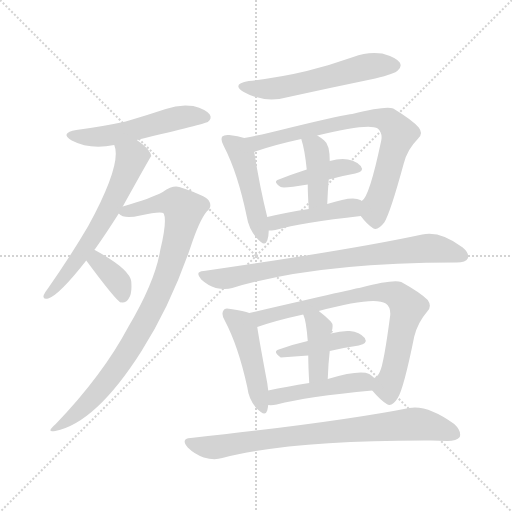
t = 0.00 s
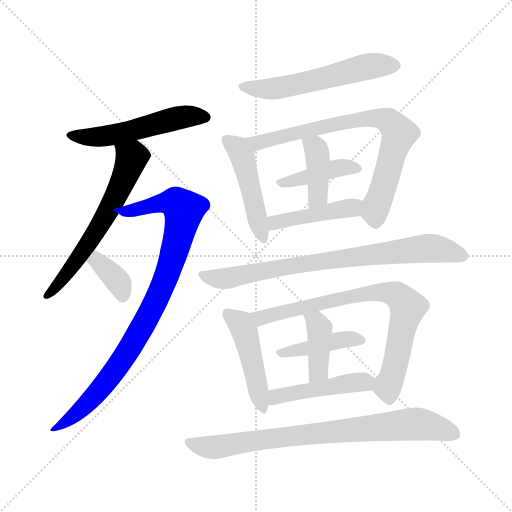
t = 2.40 s
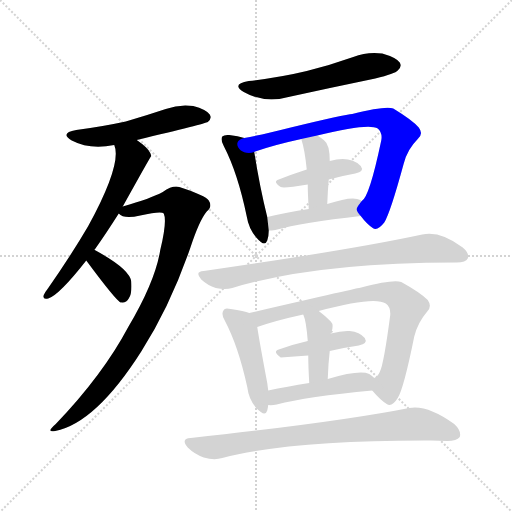
t = 4.80 s
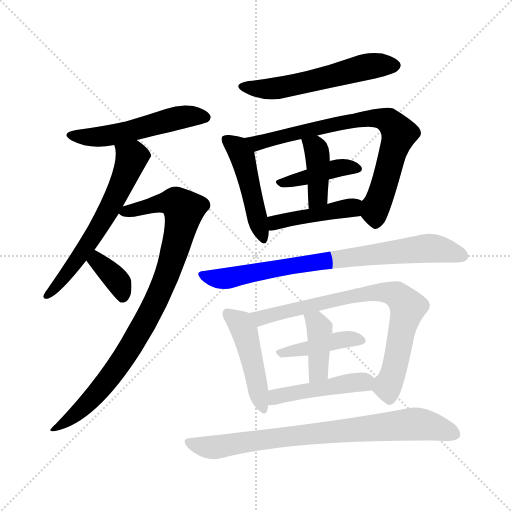
t = 7.20 s
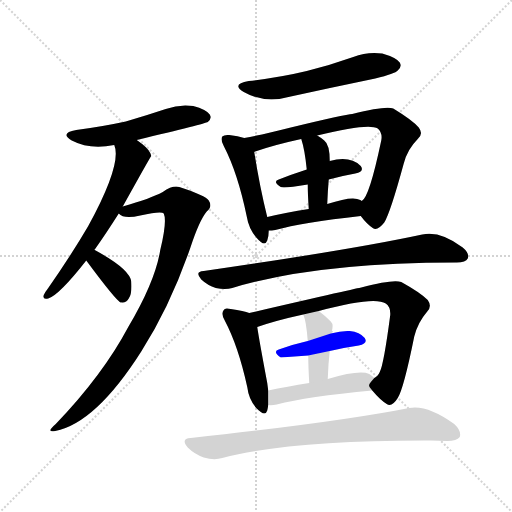
t = 9.60 s
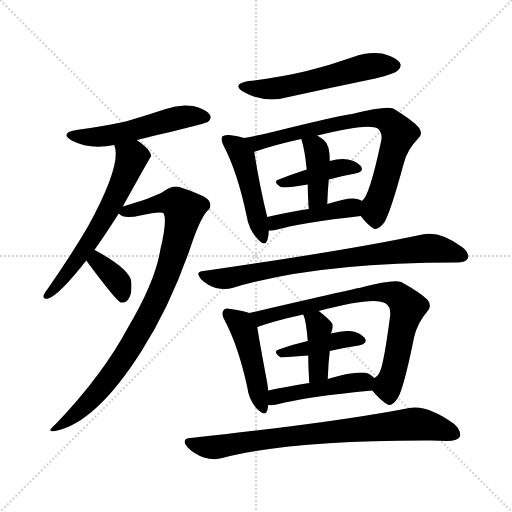
t = 12.01 s

The animated SVG that drew these frames (rendered in a browser with its animation timeline set to each time). Animation: 17 CSS @keyframes rules; one cycle of 12.01 s.

<svg version="1.1" viewBox="0 0 1024 1024" xmlns="http://www.w3.org/2000/svg">
  <g stroke="lightgray" stroke-dasharray="1,1" stroke-width="1" transform="scale(4, 4)">
    <line x1="0" y1="0" x2="256" y2="256"></line>
    <line x1="256" y1="0" x2="0" y2="256"></line>
    <line x1="128" y1="0" x2="128" y2="256"></line>
    <line x1="0" y1="128" x2="256" y2="128"></line>
  </g>
<g transform="scale(1, -1) translate(0, -900)">
   <style type="text/css">
    @keyframes keyframes0 {
      from {
       stroke: blue;
       stroke-dashoffset: 527;
       stroke-width: 128;
       }
       63% {
       animation-timing-function: step-end;
       stroke: blue;
       stroke-dashoffset: 0;
       stroke-width: 128;
       }
       to {
       stroke: black;
       stroke-width: 1024;
       }
       }
       #make-me-a-hanzi-animation-0 {
         animation: keyframes0 0.678874s both;
         animation-delay: 0.000000s;
         animation-timing-function: linear;
       }
    @keyframes keyframes1 {
      from {
       stroke: blue;
       stroke-dashoffset: 616;
       stroke-width: 128;
       }
       67% {
       animation-timing-function: step-end;
       stroke: blue;
       stroke-dashoffset: 0;
       stroke-width: 128;
       }
       to {
       stroke: black;
       stroke-width: 1024;
       }
       }
       #make-me-a-hanzi-animation-1 {
         animation: keyframes1 0.751302s both;
         animation-delay: 0.678874s;
         animation-timing-function: linear;
       }
    @keyframes keyframes2 {
      from {
       stroke: blue;
       stroke-dashoffset: 902;
       stroke-width: 128;
       }
       75% {
       animation-timing-function: step-end;
       stroke: blue;
       stroke-dashoffset: 0;
       stroke-width: 128;
       }
       to {
       stroke: black;
       stroke-width: 1024;
       }
       }
       #make-me-a-hanzi-animation-2 {
         animation: keyframes2 0.984049s both;
         animation-delay: 1.430176s;
         animation-timing-function: linear;
       }
    @keyframes keyframes3 {
      from {
       stroke: blue;
       stroke-dashoffset: 367;
       stroke-width: 128;
       }
       54% {
       animation-timing-function: step-end;
       stroke: blue;
       stroke-dashoffset: 0;
       stroke-width: 128;
       }
       to {
       stroke: black;
       stroke-width: 1024;
       }
       }
       #make-me-a-hanzi-animation-3 {
         animation: keyframes3 0.548665s both;
         animation-delay: 2.414225s;
         animation-timing-function: linear;
       }
    @keyframes keyframes4 {
      from {
       stroke: blue;
       stroke-dashoffset: 562;
       stroke-width: 128;
       }
       65% {
       animation-timing-function: step-end;
       stroke: blue;
       stroke-dashoffset: 0;
       stroke-width: 128;
       }
       to {
       stroke: black;
       stroke-width: 1024;
       }
       }
       #make-me-a-hanzi-animation-4 {
         animation: keyframes4 0.707357s both;
         animation-delay: 2.962891s;
         animation-timing-function: linear;
       }
    @keyframes keyframes5 {
      from {
       stroke: blue;
       stroke-dashoffset: 472;
       stroke-width: 128;
       }
       61% {
       animation-timing-function: step-end;
       stroke: blue;
       stroke-dashoffset: 0;
       stroke-width: 128;
       }
       to {
       stroke: black;
       stroke-width: 1024;
       }
       }
       #make-me-a-hanzi-animation-5 {
         animation: keyframes5 0.634115s both;
         animation-delay: 3.670247s;
         animation-timing-function: linear;
       }
    @keyframes keyframes6 {
      from {
       stroke: blue;
       stroke-dashoffset: 758;
       stroke-width: 128;
       }
       71% {
       animation-timing-function: step-end;
       stroke: blue;
       stroke-dashoffset: 0;
       stroke-width: 128;
       }
       to {
       stroke: black;
       stroke-width: 1024;
       }
       }
       #make-me-a-hanzi-animation-6 {
         animation: keyframes6 0.866862s both;
         animation-delay: 4.304362s;
         animation-timing-function: linear;
       }
    @keyframes keyframes7 {
      from {
       stroke: blue;
       stroke-dashoffset: 408;
       stroke-width: 128;
       }
       57% {
       animation-timing-function: step-end;
       stroke: blue;
       stroke-dashoffset: 0;
       stroke-width: 128;
       }
       to {
       stroke: black;
       stroke-width: 1024;
       }
       }
       #make-me-a-hanzi-animation-7 {
         animation: keyframes7 0.582031s both;
         animation-delay: 5.171224s;
         animation-timing-function: linear;
       }
    @keyframes keyframes8 {
      from {
       stroke: blue;
       stroke-dashoffset: 401;
       stroke-width: 128;
       }
       57% {
       animation-timing-function: step-end;
       stroke: blue;
       stroke-dashoffset: 0;
       stroke-width: 128;
       }
       to {
       stroke: black;
       stroke-width: 1024;
       }
       }
       #make-me-a-hanzi-animation-8 {
         animation: keyframes8 0.576335s both;
         animation-delay: 5.753255s;
         animation-timing-function: linear;
       }
    @keyframes keyframes9 {
      from {
       stroke: blue;
       stroke-dashoffset: 437;
       stroke-width: 128;
       }
       59% {
       animation-timing-function: step-end;
       stroke: blue;
       stroke-dashoffset: 0;
       stroke-width: 128;
       }
       to {
       stroke: black;
       stroke-width: 1024;
       }
       }
       #make-me-a-hanzi-animation-9 {
         animation: keyframes9 0.605632s both;
         animation-delay: 6.329590s;
         animation-timing-function: linear;
       }
    @keyframes keyframes10 {
      from {
       stroke: blue;
       stroke-dashoffset: 784;
       stroke-width: 128;
       }
       72% {
       animation-timing-function: step-end;
       stroke: blue;
       stroke-dashoffset: 0;
       stroke-width: 128;
       }
       to {
       stroke: black;
       stroke-width: 1024;
       }
       }
       #make-me-a-hanzi-animation-10 {
         animation: keyframes10 0.888021s both;
         animation-delay: 6.935221s;
         animation-timing-function: linear;
       }
    @keyframes keyframes11 {
      from {
       stroke: blue;
       stroke-dashoffset: 462;
       stroke-width: 128;
       }
       60% {
       animation-timing-function: step-end;
       stroke: blue;
       stroke-dashoffset: 0;
       stroke-width: 128;
       }
       to {
       stroke: black;
       stroke-width: 1024;
       }
       }
       #make-me-a-hanzi-animation-11 {
         animation: keyframes11 0.625977s both;
         animation-delay: 7.823242s;
         animation-timing-function: linear;
       }
    @keyframes keyframes12 {
      from {
       stroke: blue;
       stroke-dashoffset: 766;
       stroke-width: 128;
       }
       71% {
       animation-timing-function: step-end;
       stroke: blue;
       stroke-dashoffset: 0;
       stroke-width: 128;
       }
       to {
       stroke: black;
       stroke-width: 1024;
       }
       }
       #make-me-a-hanzi-animation-12 {
         animation: keyframes12 0.873372s both;
         animation-delay: 8.449219s;
         animation-timing-function: linear;
       }
    @keyframes keyframes13 {
      from {
       stroke: blue;
       stroke-dashoffset: 419;
       stroke-width: 128;
       }
       58% {
       animation-timing-function: step-end;
       stroke: blue;
       stroke-dashoffset: 0;
       stroke-width: 128;
       }
       to {
       stroke: black;
       stroke-width: 1024;
       }
       }
       #make-me-a-hanzi-animation-13 {
         animation: keyframes13 0.590983s both;
         animation-delay: 9.322591s;
         animation-timing-function: linear;
       }
    @keyframes keyframes14 {
      from {
       stroke: blue;
       stroke-dashoffset: 396;
       stroke-width: 128;
       }
       56% {
       animation-timing-function: step-end;
       stroke: blue;
       stroke-dashoffset: 0;
       stroke-width: 128;
       }
       to {
       stroke: black;
       stroke-width: 1024;
       }
       }
       #make-me-a-hanzi-animation-14 {
         animation: keyframes14 0.572266s both;
         animation-delay: 9.913574s;
         animation-timing-function: linear;
       }
    @keyframes keyframes15 {
      from {
       stroke: blue;
       stroke-dashoffset: 459;
       stroke-width: 128;
       }
       60% {
       animation-timing-function: step-end;
       stroke: blue;
       stroke-dashoffset: 0;
       stroke-width: 128;
       }
       to {
       stroke: black;
       stroke-width: 1024;
       }
       }
       #make-me-a-hanzi-animation-15 {
         animation: keyframes15 0.623535s both;
         animation-delay: 10.485840s;
         animation-timing-function: linear;
       }
    @keyframes keyframes16 {
      from {
       stroke: blue;
       stroke-dashoffset: 793;
       stroke-width: 128;
       }
       72% {
       animation-timing-function: step-end;
       stroke: blue;
       stroke-dashoffset: 0;
       stroke-width: 128;
       }
       to {
       stroke: black;
       stroke-width: 1024;
       }
       }
       #make-me-a-hanzi-animation-16 {
         animation: keyframes16 0.895345s both;
         animation-delay: 11.109375s;
         animation-timing-function: linear;
       }
</style>
<path d="M 273.5 620.0 Q 411.5 653.0 415.5 656.0 Q 424.5 663.0 419.5 671.0 Q 412.5 681.0 386.5 688.0 Q 358.5 692.0 331.5 682.0 Q 292.5 669.0 251.5 657.0 Q 205.5 647.0 152.5 640.0 Q 118.5 634.0 143.5 619.0 Q 179.5 600.0 228.5 610.0 L 273.5 620.0 Z" fill="lightgray"></path> 
<path d="M 188.5 400.0 Q 188.5 401.0 189.5 401.0 Q 211.5 432.0 237.5 473.0 L 245.5 487.0 Q 300.5 586.0 302.5 588.0 Q 301.5 592.0 300.5 594.0 Q 296.5 604.0 273.5 620.0 C 249.5 638.0 221.5 639.0 228.5 610.0 Q 244.5 573.0 176.5 448.0 Q 142.5 390.0 96.5 324.0 Q 89.5 315.0 87.5 310.0 Q 84.5 300.0 96.5 303.0 Q 118.5 310.0 172.5 379.0 L 188.5 400.0 Z" fill="lightgray"></path> 
<path d="M 237.5 473.0 Q 247.5 461.0 280.5 469.0 Q 323.5 479.0 327.5 473.0 Q 334.5 458.0 320.5 400.0 Q 310.5 337.0 256.5 246.0 Q 205.5 150.0 111.5 52.0 Q 90.5 34.0 110.5 38.0 Q 191.5 54.0 282.5 197.0 Q 340.5 288.0 380.5 404.0 Q 398.5 459.0 413.5 477.0 Q 425.5 487.0 417.5 499.0 Q 411.5 509.0 358.5 526.0 Q 345.5 530.0 325.5 516.0 Q 301.5 503.0 245.5 487.0 C 220.5 480.0 220.5 480.0 237.5 473.0 Z" fill="lightgray"></path> 
<path d="M 172.5 379.0 Q 232.5 298.0 241.5 295.0 Q 241.5 296.0 243.5 295.0 Q 252.5 294.0 257.5 303.0 Q 264.5 313.0 262.5 337.0 Q 259.5 362.0 189.5 400.0 L 188.5 400.0 C 160.5 411.0 154.5 403.0 172.5 379.0 Z" fill="lightgray"></path> 
<path d="M 497.5 738.0 Q 461.5 732.0 487.5 716.0 Q 529.5 692.0 581.5 707.0 Q 663.5 725.0 750.5 743.0 Q 790.5 753.0 795.5 759.0 Q 804.5 766.0 799.5 775.0 Q 792.5 785.0 764.5 793.0 Q 734.5 797.0 706.5 786.0 Q 661.5 770.0 613.5 758.0 Q 559.5 745.0 497.5 738.0 Z" fill="lightgray"></path> 
<path d="M 488.5 624.0 Q 476.5 628.0 458.5 630.0 Q 448.5 631.0 444.5 627.0 Q 440.5 621.0 447.5 608.0 Q 475.5 554.0 493.5 467.0 Q 497.5 442.0 513.5 424.0 Q 529.5 405.0 534.5 419.0 Q 537.5 428.0 537.5 439.0 L 534.5 466.0 Q 519.5 526.0 508.5 596.0 C 504.5 619.0 504.5 619.0 488.5 624.0 Z" fill="lightgray"></path> 
<path d="M 721.5 468.0 Q 733.5 452.0 745.5 444.0 Q 754.5 437.0 768.5 455.0 Q 780.5 474.0 807.5 573.0 Q 814.5 601.0 835.5 622.0 Q 847.5 632.0 837.5 645.0 Q 824.5 660.0 786.5 683.0 Q 771.5 689.0 704.5 672.0 Q 692.5 672.0 577.5 644.0 Q 526.5 631.0 488.5 624.0 C 459.5 618.0 480.5 586.0 508.5 596.0 Q 508.5 597.0 510.5 597.0 Q 547.5 610.0 602.5 622.0 L 634.5 629.0 Q 736.5 654.0 755.5 643.0 Q 765.5 634.0 762.5 619.0 Q 738.5 505.0 723.5 498.0 C 710.5 481.0 710.5 481.0 721.5 468.0 Z" fill="lightgray"></path> 
<path d="M 657.5 541.0 Q 682.5 548.0 710.5 553.0 Q 729.5 557.0 721.5 568.0 Q 700.5 589.0 659.5 578.0 L 613.5 561.0 Q 582.5 551.0 557.5 541.0 Q 544.5 537.0 561.5 526.0 Q 567.5 523.0 615.5 531.0 L 657.5 541.0 Z" fill="lightgray"></path> 
<path d="M 654.5 492.0 Q 655.5 519.0 657.5 541.0 L 659.5 578.0 Q 659.5 611.0 648.5 619.0 Q 641.5 625.0 634.5 629.0 C 608.5 645.0 593.5 651.0 602.5 622.0 Q 609.5 601.0 613.5 561.0 L 615.5 531.0 Q 615.5 512.0 617.5 482.0 C 619.5 452.0 653.5 462.0 654.5 492.0 Z" fill="lightgray"></path> 
<path d="M 537.5 439.0 Q 543.5 439.0 550.5 440.0 Q 604.5 455.0 721.5 468.0 C 751.5 471.0 749.5 483.0 723.5 498.0 Q 722.5 499.0 720.5 500.0 Q 705.5 509.0 654.5 492.0 L 617.5 482.0 Q 572.5 475.0 534.5 466.0 C 505.5 459.0 507.5 438.0 537.5 439.0 Z" fill="lightgray"></path> 
<path d="M 407.5 358.0 Q 388.5 357.0 402.5 341.0 Q 415.5 329.0 431.5 324.0 Q 450.5 320.0 464.5 324.0 Q 633.5 375.0 911.5 375.0 L 913.5 375.0 Q 931.5 375.0 935.5 383.0 Q 939.5 393.0 925.5 405.0 Q 880.5 439.0 844.5 431.0 Q 705.5 401.0 407.5 358.0 Z" fill="lightgray"></path> 
<path d="M 498.5 274.0 Q 488.5 278.0 461.5 282.0 Q 449.5 285.0 447.5 280.0 Q 441.5 273.0 449.5 259.0 Q 476.5 208.0 494.5 126.0 Q 497.5 101.0 512.5 84.0 Q 530.5 65.0 534.5 79.0 Q 535.5 83.0 536.5 90.0 L 536.5 119.0 Q 535.5 126.0 534.5 134.0 Q 518.5 219.0 514.5 246.0 C 510.5 270.0 510.5 270.0 498.5 274.0 Z" fill="lightgray"></path> 
<path d="M 744.5 119.0 Q 760.5 100.0 773.5 92.0 Q 783.5 85.0 795.5 104.0 Q 807.5 123.0 828.5 227.0 Q 835.5 255.0 854.5 277.0 Q 864.5 287.0 855.5 300.0 Q 840.5 315.0 802.5 336.0 Q 786.5 342.0 722.5 325.0 Q 719.5 325.0 498.5 274.0 C 469.5 267.0 486.5 237.0 514.5 246.0 Q 551.5 259.0 606.5 271.0 L 637.5 278.0 Q 748.5 308.0 771.5 293.0 Q 781.5 286.0 780.5 270.0 Q 767.5 171.0 759.5 156.0 Q 755.5 147.0 748.5 144.0 C 735.5 129.0 735.5 129.0 744.5 119.0 Z" fill="lightgray"></path> 
<path d="M 659.5 198.0 Q 689.5 205.0 717.5 209.0 Q 736.5 213.0 729.5 224.0 Q 719.5 236.0 699.5 238.0 Q 683.5 239.0 661.5 233.0 L 615.5 218.0 Q 584.5 211.0 557.5 201.0 Q 544.5 197.0 561.5 185.0 L 616.5 189.0 L 659.5 198.0 Z" fill="lightgray"></path> 
<path d="M 655.5 142.0 Q 656.5 173.0 659.5 198.0 C 662.5 228.0 658.5 226.0 661.5 233.0 Q 662.5 234.0 662.5 235.0 Q 668.5 250.0 661.5 257.0 Q 648.5 270.0 637.5 278.0 C 613.5 296.0 595.5 299.0 606.5 271.0 Q 612.5 258.0 615.5 218.0 L 616.5 189.0 Q 616.5 167.0 618.5 134.0 C 620.5 104.0 654.5 112.0 655.5 142.0 Z" fill="lightgray"></path> 
<path d="M 536.5 90.0 Q 543.5 89.0 553.5 91.0 Q 613.5 107.0 744.5 119.0 C 774.5 122.0 771.5 124.0 748.5 144.0 Q 744.5 148.0 738.5 152.0 Q 719.5 161.0 655.5 142.0 L 618.5 134.0 Q 573.5 127.0 536.5 119.0 C 507.5 113.0 506.5 91.0 536.5 90.0 Z" fill="lightgray"></path> 
<path d="M 381.5 24.0 Q 360.5 23.0 375.5 5.0 Q 388.5 -8.0 407.5 -15.0 Q 428.5 -21.0 444.5 -16.0 Q 583.5 20.0 862.5 19.0 Q 878.5 19.0 894.5 18.0 Q 913.5 18.0 919.5 26.0 Q 923.5 38.0 908.5 52.0 Q 854.5 91.0 818.5 84.0 Q 677.5 56.0 381.5 24.0 Z" fill="lightgray"></path> 
      <clipPath id="make-me-a-hanzi-clip-0">
      <path d="M 273.5 620.0 Q 411.5 653.0 415.5 656.0 Q 424.5 663.0 419.5 671.0 Q 412.5 681.0 386.5 688.0 Q 358.5 692.0 331.5 682.0 Q 292.5 669.0 251.5 657.0 Q 205.5 647.0 152.5 640.0 Q 118.5 634.0 143.5 619.0 Q 179.5 600.0 228.5 610.0 L 273.5 620.0 Z" fill="lightgray"></path>
      </clipPath>
      <path clip-path="url(#make-me-a-hanzi-clip-0)" d="M 145.5 631.0 L 166.5 626.0 L 217.5 628.0 L 355.5 665.0 L 410.5 665.0 " fill="none" id="make-me-a-hanzi-animation-0" stroke-dasharray="399 798" stroke-linecap="round"></path>

      <clipPath id="make-me-a-hanzi-clip-1">
      <path d="M 188.5 400.0 Q 188.5 401.0 189.5 401.0 Q 211.5 432.0 237.5 473.0 L 245.5 487.0 Q 300.5 586.0 302.5 588.0 Q 301.5 592.0 300.5 594.0 Q 296.5 604.0 273.5 620.0 C 249.5 638.0 221.5 639.0 228.5 610.0 Q 244.5 573.0 176.5 448.0 Q 142.5 390.0 96.5 324.0 Q 89.5 315.0 87.5 310.0 Q 84.5 300.0 96.5 303.0 Q 118.5 310.0 172.5 379.0 L 188.5 400.0 Z" fill="lightgray"></path>
      </clipPath>
      <path clip-path="url(#make-me-a-hanzi-clip-1)" d="M 236.5 608.0 L 263.5 583.0 L 243.5 532.0 L 154.5 378.0 L 94.5 310.0 " fill="none" id="make-me-a-hanzi-animation-1" stroke-dasharray="488 976" stroke-linecap="round"></path>

      <clipPath id="make-me-a-hanzi-clip-2">
      <path d="M 237.5 473.0 Q 247.5 461.0 280.5 469.0 Q 323.5 479.0 327.5 473.0 Q 334.5 458.0 320.5 400.0 Q 310.5 337.0 256.5 246.0 Q 205.5 150.0 111.5 52.0 Q 90.5 34.0 110.5 38.0 Q 191.5 54.0 282.5 197.0 Q 340.5 288.0 380.5 404.0 Q 398.5 459.0 413.5 477.0 Q 425.5 487.0 417.5 499.0 Q 411.5 509.0 358.5 526.0 Q 345.5 530.0 325.5 516.0 Q 301.5 503.0 245.5 487.0 C 220.5 480.0 220.5 480.0 237.5 473.0 Z" fill="lightgray"></path>
      </clipPath>
      <path clip-path="url(#make-me-a-hanzi-clip-2)" d="M 244.5 474.0 L 330.5 495.0 L 352.5 494.0 L 367.5 479.0 L 332.5 346.0 L 258.5 200.0 L 171.5 89.0 L 114.5 45.0 " fill="none" id="make-me-a-hanzi-animation-2" stroke-dasharray="774 1548" stroke-linecap="round"></path>

      <clipPath id="make-me-a-hanzi-clip-3">
      <path d="M 172.5 379.0 Q 232.5 298.0 241.5 295.0 Q 241.5 296.0 243.5 295.0 Q 252.5 294.0 257.5 303.0 Q 264.5 313.0 262.5 337.0 Q 259.5 362.0 189.5 400.0 L 188.5 400.0 C 160.5 411.0 154.5 403.0 172.5 379.0 Z" fill="lightgray"></path>
      </clipPath>
      <path clip-path="url(#make-me-a-hanzi-clip-3)" d="M 189.5 391.0 L 194.5 376.0 L 240.5 329.0 L 242.5 300.0 " fill="none" id="make-me-a-hanzi-animation-3" stroke-dasharray="239 478" stroke-linecap="round"></path>

      <clipPath id="make-me-a-hanzi-clip-4">
      <path d="M 497.5 738.0 Q 461.5 732.0 487.5 716.0 Q 529.5 692.0 581.5 707.0 Q 663.5 725.0 750.5 743.0 Q 790.5 753.0 795.5 759.0 Q 804.5 766.0 799.5 775.0 Q 792.5 785.0 764.5 793.0 Q 734.5 797.0 706.5 786.0 Q 661.5 770.0 613.5 758.0 Q 559.5 745.0 497.5 738.0 Z" fill="lightgray"></path>
      </clipPath>
      <path clip-path="url(#make-me-a-hanzi-clip-4)" d="M 489.5 728.0 L 514.5 722.0 L 568.5 726.0 L 732.5 767.0 L 789.5 769.0 " fill="none" id="make-me-a-hanzi-animation-4" stroke-dasharray="434 868" stroke-linecap="round"></path>

      <clipPath id="make-me-a-hanzi-clip-5">
      <path d="M 488.5 624.0 Q 476.5 628.0 458.5 630.0 Q 448.5 631.0 444.5 627.0 Q 440.5 621.0 447.5 608.0 Q 475.5 554.0 493.5 467.0 Q 497.5 442.0 513.5 424.0 Q 529.5 405.0 534.5 419.0 Q 537.5 428.0 537.5 439.0 L 534.5 466.0 Q 519.5 526.0 508.5 596.0 C 504.5 619.0 504.5 619.0 488.5 624.0 Z" fill="lightgray"></path>
      </clipPath>
      <path clip-path="url(#make-me-a-hanzi-clip-5)" d="M 452.5 622.0 L 474.5 605.0 L 485.5 584.0 L 524.5 424.0 " fill="none" id="make-me-a-hanzi-animation-5" stroke-dasharray="344 688" stroke-linecap="round"></path>

      <clipPath id="make-me-a-hanzi-clip-6">
      <path d="M 721.5 468.0 Q 733.5 452.0 745.5 444.0 Q 754.5 437.0 768.5 455.0 Q 780.5 474.0 807.5 573.0 Q 814.5 601.0 835.5 622.0 Q 847.5 632.0 837.5 645.0 Q 824.5 660.0 786.5 683.0 Q 771.5 689.0 704.5 672.0 Q 692.5 672.0 577.5 644.0 Q 526.5 631.0 488.5 624.0 C 459.5 618.0 480.5 586.0 508.5 596.0 Q 508.5 597.0 510.5 597.0 Q 547.5 610.0 602.5 622.0 L 634.5 629.0 Q 736.5 654.0 755.5 643.0 Q 765.5 634.0 762.5 619.0 Q 738.5 505.0 723.5 498.0 C 710.5 481.0 710.5 481.0 721.5 468.0 Z" fill="lightgray"></path>
      </clipPath>
      <path clip-path="url(#make-me-a-hanzi-clip-6)" d="M 495.5 622.0 L 514.5 614.0 L 592.5 636.0 L 737.5 664.0 L 777.5 658.0 L 797.5 633.0 L 751.5 485.0 L 751.5 460.0 " fill="none" id="make-me-a-hanzi-animation-6" stroke-dasharray="630 1260" stroke-linecap="round"></path>

      <clipPath id="make-me-a-hanzi-clip-7">
      <path d="M 657.5 541.0 Q 682.5 548.0 710.5 553.0 Q 729.5 557.0 721.5 568.0 Q 700.5 589.0 659.5 578.0 L 613.5 561.0 Q 582.5 551.0 557.5 541.0 Q 544.5 537.0 561.5 526.0 Q 567.5 523.0 615.5 531.0 L 657.5 541.0 Z" fill="lightgray"></path>
      </clipPath>
      <path clip-path="url(#make-me-a-hanzi-clip-7)" d="M 565.5 535.0 L 672.5 563.0 L 713.5 562.0 " fill="none" id="make-me-a-hanzi-animation-7" stroke-dasharray="280 560" stroke-linecap="round"></path>

      <clipPath id="make-me-a-hanzi-clip-8">
      <path d="M 654.5 492.0 Q 655.5 519.0 657.5 541.0 L 659.5 578.0 Q 659.5 611.0 648.5 619.0 Q 641.5 625.0 634.5 629.0 C 608.5 645.0 593.5 651.0 602.5 622.0 Q 609.5 601.0 613.5 561.0 L 615.5 531.0 Q 615.5 512.0 617.5 482.0 C 619.5 452.0 653.5 462.0 654.5 492.0 Z" fill="lightgray"></path>
      </clipPath>
      <path clip-path="url(#make-me-a-hanzi-clip-8)" d="M 609.5 618.0 L 630.5 604.0 L 635.5 586.0 L 636.5 513.0 L 622.5 489.0 " fill="none" id="make-me-a-hanzi-animation-8" stroke-dasharray="273 546" stroke-linecap="round"></path>

      <clipPath id="make-me-a-hanzi-clip-9">
      <path d="M 537.5 439.0 Q 543.5 439.0 550.5 440.0 Q 604.5 455.0 721.5 468.0 C 751.5 471.0 749.5 483.0 723.5 498.0 Q 722.5 499.0 720.5 500.0 Q 705.5 509.0 654.5 492.0 L 617.5 482.0 Q 572.5 475.0 534.5 466.0 C 505.5 459.0 507.5 438.0 537.5 439.0 Z" fill="lightgray"></path>
      </clipPath>
      <path clip-path="url(#make-me-a-hanzi-clip-9)" d="M 543.5 446.0 L 556.5 457.0 L 703.5 484.0 L 716.5 491.0 " fill="none" id="make-me-a-hanzi-animation-9" stroke-dasharray="309 618" stroke-linecap="round"></path>

      <clipPath id="make-me-a-hanzi-clip-10">
      <path d="M 407.5 358.0 Q 388.5 357.0 402.5 341.0 Q 415.5 329.0 431.5 324.0 Q 450.5 320.0 464.5 324.0 Q 633.5 375.0 911.5 375.0 L 913.5 375.0 Q 931.5 375.0 935.5 383.0 Q 939.5 393.0 925.5 405.0 Q 880.5 439.0 844.5 431.0 Q 705.5 401.0 407.5 358.0 Z" fill="lightgray"></path>
      </clipPath>
      <path clip-path="url(#make-me-a-hanzi-clip-10)" d="M 404.5 350.0 L 449.5 343.0 L 593.5 371.0 L 854.5 404.0 L 925.5 388.0 " fill="none" id="make-me-a-hanzi-animation-10" stroke-dasharray="656 1312" stroke-linecap="round"></path>

      <clipPath id="make-me-a-hanzi-clip-11">
      <path d="M 498.5 274.0 Q 488.5 278.0 461.5 282.0 Q 449.5 285.0 447.5 280.0 Q 441.5 273.0 449.5 259.0 Q 476.5 208.0 494.5 126.0 Q 497.5 101.0 512.5 84.0 Q 530.5 65.0 534.5 79.0 Q 535.5 83.0 536.5 90.0 L 536.5 119.0 Q 535.5 126.0 534.5 134.0 Q 518.5 219.0 514.5 246.0 C 510.5 270.0 510.5 270.0 498.5 274.0 Z" fill="lightgray"></path>
      </clipPath>
      <path clip-path="url(#make-me-a-hanzi-clip-11)" d="M 455.5 273.0 L 478.5 255.0 L 488.5 238.0 L 524.5 85.0 " fill="none" id="make-me-a-hanzi-animation-11" stroke-dasharray="334 668" stroke-linecap="round"></path>

      <clipPath id="make-me-a-hanzi-clip-12">
      <path d="M 744.5 119.0 Q 760.5 100.0 773.5 92.0 Q 783.5 85.0 795.5 104.0 Q 807.5 123.0 828.5 227.0 Q 835.5 255.0 854.5 277.0 Q 864.5 287.0 855.5 300.0 Q 840.5 315.0 802.5 336.0 Q 786.5 342.0 722.5 325.0 Q 719.5 325.0 498.5 274.0 C 469.5 267.0 486.5 237.0 514.5 246.0 Q 551.5 259.0 606.5 271.0 L 637.5 278.0 Q 748.5 308.0 771.5 293.0 Q 781.5 286.0 780.5 270.0 Q 767.5 171.0 759.5 156.0 Q 755.5 147.0 748.5 144.0 C 735.5 129.0 735.5 129.0 744.5 119.0 Z" fill="lightgray"></path>
      </clipPath>
      <path clip-path="url(#make-me-a-hanzi-clip-12)" d="M 513.5 276.0 L 521.5 265.0 L 530.5 265.0 L 568.5 279.0 L 735.5 314.0 L 770.5 316.0 L 793.5 310.0 L 815.5 286.0 L 792.5 176.0 L 774.5 128.0 L 779.5 107.0 " fill="none" id="make-me-a-hanzi-animation-12" stroke-dasharray="638 1276" stroke-linecap="round"></path>

      <clipPath id="make-me-a-hanzi-clip-13">
      <path d="M 659.5 198.0 Q 689.5 205.0 717.5 209.0 Q 736.5 213.0 729.5 224.0 Q 719.5 236.0 699.5 238.0 Q 683.5 239.0 661.5 233.0 L 615.5 218.0 Q 584.5 211.0 557.5 201.0 Q 544.5 197.0 561.5 185.0 L 616.5 189.0 L 659.5 198.0 Z" fill="lightgray"></path>
      </clipPath>
      <path clip-path="url(#make-me-a-hanzi-clip-13)" d="M 560.5 193.0 L 683.5 221.0 L 720.5 219.0 " fill="none" id="make-me-a-hanzi-animation-13" stroke-dasharray="291 582" stroke-linecap="round"></path>

      <clipPath id="make-me-a-hanzi-clip-14">
      <path d="M 655.5 142.0 Q 656.5 173.0 659.5 198.0 C 662.5 228.0 658.5 226.0 661.5 233.0 Q 662.5 234.0 662.5 235.0 Q 668.5 250.0 661.5 257.0 Q 648.5 270.0 637.5 278.0 C 613.5 296.0 595.5 299.0 606.5 271.0 Q 612.5 258.0 615.5 218.0 L 616.5 189.0 Q 616.5 167.0 618.5 134.0 C 620.5 104.0 654.5 112.0 655.5 142.0 Z" fill="lightgray"></path>
      </clipPath>
      <path clip-path="url(#make-me-a-hanzi-clip-14)" d="M 615.5 269.0 L 638.5 245.0 L 637.5 165.0 L 623.5 142.0 " fill="none" id="make-me-a-hanzi-animation-14" stroke-dasharray="268 536" stroke-linecap="round"></path>

      <clipPath id="make-me-a-hanzi-clip-15">
      <path d="M 536.5 90.0 Q 543.5 89.0 553.5 91.0 Q 613.5 107.0 744.5 119.0 C 774.5 122.0 771.5 124.0 748.5 144.0 Q 744.5 148.0 738.5 152.0 Q 719.5 161.0 655.5 142.0 L 618.5 134.0 Q 573.5 127.0 536.5 119.0 C 507.5 113.0 506.5 91.0 536.5 90.0 Z" fill="lightgray"></path>
      </clipPath>
      <path clip-path="url(#make-me-a-hanzi-clip-15)" d="M 540.5 97.0 L 558.5 109.0 L 688.5 133.0 L 724.5 136.0 L 733.5 127.0 " fill="none" id="make-me-a-hanzi-animation-15" stroke-dasharray="331 662" stroke-linecap="round"></path>

      <clipPath id="make-me-a-hanzi-clip-16">
      <path d="M 381.5 24.0 Q 360.5 23.0 375.5 5.0 Q 388.5 -8.0 407.5 -15.0 Q 428.5 -21.0 444.5 -16.0 Q 583.5 20.0 862.5 19.0 Q 878.5 19.0 894.5 18.0 Q 913.5 18.0 919.5 26.0 Q 923.5 38.0 908.5 52.0 Q 854.5 91.0 818.5 84.0 Q 677.5 56.0 381.5 24.0 Z" fill="lightgray"></path>
      </clipPath>
      <path clip-path="url(#make-me-a-hanzi-clip-16)" d="M 378.5 14.0 L 427.5 5.0 L 512.5 20.0 L 827.5 52.0 L 909.5 32.0 " fill="none" id="make-me-a-hanzi-animation-16" stroke-dasharray="665 1330" stroke-linecap="round"></path>

</g>
</svg>
